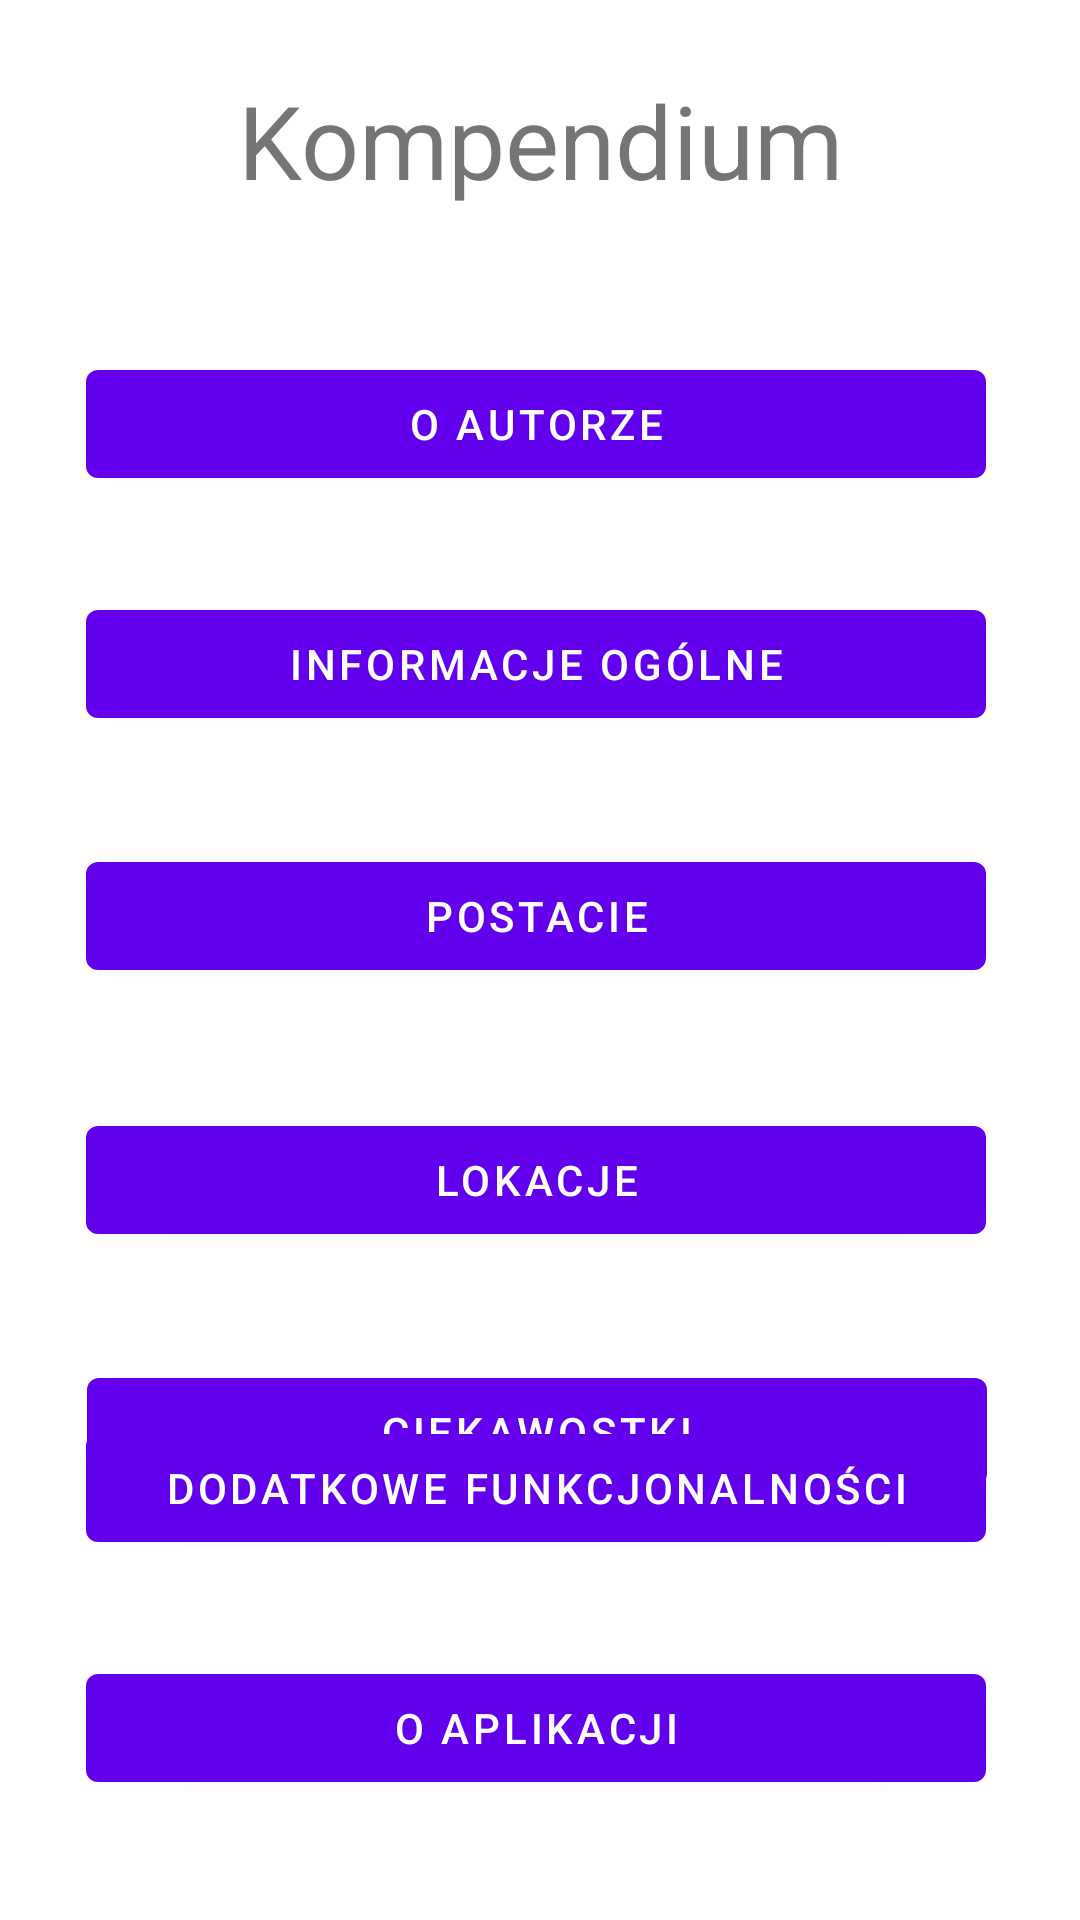

Android layout source for this screen:
<!-- AndroidManifest.xml: activity theme Theme.Compendium.NoActionBar -->
<!-- res/layout/fragment_main.xml -->
<?xml version="1.0" encoding="utf-8"?>
<androidx.constraintlayout.widget.ConstraintLayout xmlns:android="http://schemas.android.com/apk/res/android"
    xmlns:app="http://schemas.android.com/apk/res-auto"
    xmlns:tools="http://schemas.android.com/tools"
    android:layout_width="match_parent"
    android:layout_height="match_parent"
    tools:context=".MainFragment">

    <TextView
        android:id="@+id/textview_main_title"
        android:layout_width="wrap_content"
        android:layout_height="wrap_content"
        android:layout_marginTop="24dp"
        android:text="@string/main_title_text"
        android:textSize="34sp"
        app:layout_constraintEnd_toEndOf="parent"
        app:layout_constraintStart_toStartOf="parent"
        app:layout_constraintTop_toTopOf="parent" />

    <Button
        android:id="@+id/author_info_button"
        android:layout_width="300dp"
        android:layout_height="wrap_content"
        android:layout_marginTop="48dp"
        android:layout_weight="1"
        android:text="@string/author_info_label"
        app:layout_constraintEnd_toEndOf="parent"
        app:layout_constraintHorizontal_bias="0.477"
        app:layout_constraintStart_toStartOf="parent"
        app:layout_constraintTop_toBottomOf="@+id/textview_main_title" />

    <Button
        android:id="@+id/basic_info_button"
        android:layout_width="300dp"
        android:layout_height="wrap_content"
        android:layout_marginTop="32dp"
        android:text="@string/basic_info_label"
        app:layout_constraintEnd_toEndOf="parent"
        app:layout_constraintHorizontal_bias="0.477"
        app:layout_constraintStart_toStartOf="parent"
        app:layout_constraintTop_toBottomOf="@+id/author_info_button" />

    <Button
        android:id="@+id/characters_info_button"
        android:layout_width="300dp"
        android:layout_height="wrap_content"
        android:layout_marginTop="36dp"
        android:text="@string/characters_label"
        app:layout_constraintEnd_toEndOf="parent"
        app:layout_constraintHorizontal_bias="0.477"
        app:layout_constraintStart_toStartOf="parent"
        app:layout_constraintTop_toBottomOf="@+id/basic_info_button" />

    <Button
        android:id="@+id/locations_info_button"
        android:layout_width="300dp"
        android:layout_height="wrap_content"
        android:layout_marginTop="40dp"
        android:text="@string/locations_label"
        app:layout_constraintEnd_toEndOf="parent"
        app:layout_constraintHorizontal_bias="0.477"
        app:layout_constraintStart_toStartOf="parent"
        app:layout_constraintTop_toBottomOf="@+id/characters_info_button" />

    <Button
        android:id="@+id/trivias_button"
        android:layout_width="300dp"
        android:layout_height="wrap_content"
        android:layout_marginTop="36dp"
        android:text="@string/trivias_label"
        app:layout_constraintEnd_toEndOf="parent"
        app:layout_constraintHorizontal_bias="0.481"
        app:layout_constraintStart_toStartOf="parent"
        app:layout_constraintTop_toBottomOf="@+id/locations_info_button" />

    <Button
        android:id="@+id/app_extra_options_button"
        android:layout_width="300dp"
        android:layout_height="wrap_content"
        android:layout_marginBottom="120dp"
        android:text="@string/extra_options_label"
        app:layout_constraintBottom_toBottomOf="parent"
        app:layout_constraintEnd_toEndOf="parent"
        app:layout_constraintHorizontal_bias="0.477"
        app:layout_constraintStart_toStartOf="parent"
        app:layout_constraintTop_toBottomOf="@+id/trivias_button"
        app:layout_constraintVertical_bias="1.0" />

    <Button
        android:id="@+id/app_info_button"
        android:layout_width="300dp"
        android:layout_height="wrap_content"
        android:layout_marginBottom="40dp"
        android:text="@string/about_label"
        app:layout_constraintBottom_toBottomOf="parent"
        app:layout_constraintEnd_toEndOf="parent"
        app:layout_constraintHorizontal_bias="0.477"
        app:layout_constraintStart_toStartOf="parent" />

</androidx.constraintlayout.widget.ConstraintLayout>
<!-- resources referenced by this layout -->
<resources>
  <string name="about_label">O aplikacji</string>
  <string name="author_info_label">O autorze</string>
  <string name="basic_info_label">Informacje ogólne</string>
  <string name="characters_label">Postacie</string>
  <string name="extra_options_label">Dodatkowe funkcjonalności</string>
  <string name="locations_label">Lokacje</string>
  <string name="main_title_text">Kompendium</string>
  <string name="trivias_label">Ciekawostki</string>
  <style name="Theme.Compendium.NoActionBar">
          <item name="windowActionBar">false</item>
          <item name="windowNoTitle">true</item>
      </style>
</resources>
